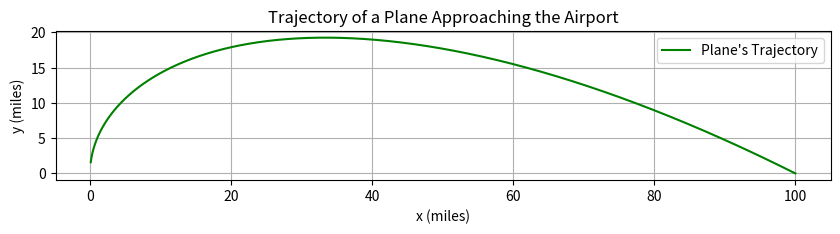

This figure's Python source:
import numpy as np
import matplotlib.pyplot as plt

# Parameters
a = 100          # Initial x position (miles)
w = 44           # Wind speed (miles per hour)
v0 = 88          # Plane speed relative to the wind (miles per hour)
k = w / v0       # k = w / v0
epsilon = 1e-6   # Small value to avoid division by zero

# Differential equation dy/dx
def f(x, y):
    if abs(x) < epsilon:
        x = epsilon
    ratio = y / x
    return ratio - k * np.sqrt(1 + ratio**2)

# Runge-Kutta 4th Order Method
def runge_kutta_4(f, x0, y0, h, n):
    xs = [x0]
    ys = [y0]
    for _ in range(n):
        x, y = xs[-1], ys[-1]
        k1 = f(x, y)
        k2 = f(x + h/2, y + (h/2)*k1)
        k3 = f(x + h/2, y + (h/2)*k2)
        k4 = f(x + h, y + h*k3)
        y_next = y + (h/6) * (k1 + 2*k2 + 2*k3 + k4)
        x_next = x + h
        xs.append(x_next)
        ys.append(y_next)
    return np.array(xs), np.array(ys)

# Simulation parameters
x0 = a       # Start at x = a
y0 = 0       # y(a) = 0
h = -0.01    # Step size (negative for integrating from a to 0)
n_steps = int(abs((a - 0.1) / h))  # Avoid x = 0 directly

# Compute trajectory
x_vals, y_vals = runge_kutta_4(f, x0, y0, h, n_steps)

# Plot the result
plt.figure(figsize=(10, 6))
plt.plot(x_vals, y_vals, label="Plane's Trajectory", color='green')
plt.title("Trajectory of a Plane Approaching the Airport")
plt.xlabel("x (miles)")
plt.ylabel("y (miles)")
plt.grid(True)
plt.legend()
plt.gca().set_aspect('equal', adjustable='box')
plt.show()
